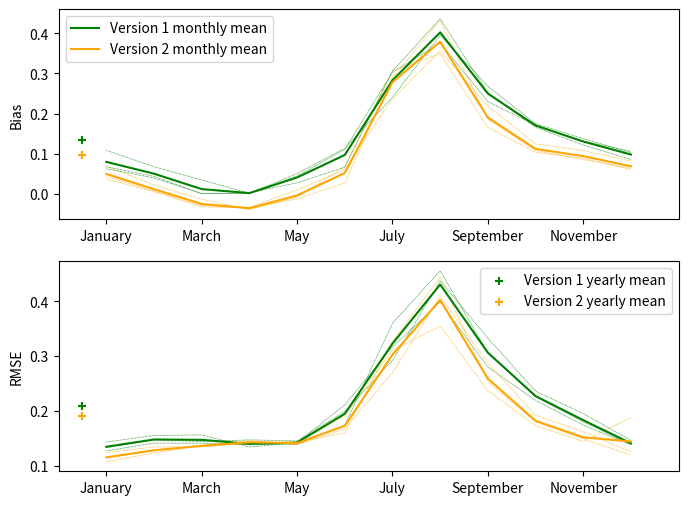

Write the Python code that produced this figure. (Note: this script raises an exception after producing the figure.)
import numpy as np
import matplotlib.pyplot as plt

fig_save_dir = '/Users/<user>/Desktop/Figures_Thesis/'

V1_BIAS = [
    [0.109, 0.068, 0.035, 0.002, 0.045, 0.111, 0.303, 0.376, 0.230, 0.171, 0.132, 0.106],
    [0.068, 0.044, 0.001, 0.002, 0.051, 0.114, 0.241, 0.395, 0.268, 0.175, 0.138, 0.103],
    [0.063, 0.040, 0.001, 0.003, 0.028, 0.067, 0.306, 0.436, 0.252, 0.166, 0.122, 0.086]
            ]

V2_BIAS = [
    [0.069, 0.023, -0.013, -0.039, -0.008, 0.068, 0.307, 0.349, 0.166, 0.104, 0.089, 0.061],
    [0.044, 0.007, -0.029, -0.033, 0.010, 0.061, 0.237, 0.356, 0.219, 0.125, 0.108, 0.082],
    [0.037, 0.006, -0.032, -0.034, -0.012, 0.028, 0.291, 0.432, 0.186, 0.108, 0.086, 0.064]
            ]

V1_RMSE = [
    [0.143, 0.155, 0.156, 0.134, 0.142, 0.211, 0.317, 0.399, 0.28, 0.219, 0.174, 0.138],
    [0.133, 0.147, 0.144, 0.147, 0.145, 0.199, 0.292, 0.438, 0.333, 0.236, 0.195, 0.146],
    [0.127, 0.141, 0.141, 0.138, 0.139, 0.174, 0.360, 0.456, 0.306, 0.226, 0.180, 0.138]
            ]

V2_RMSE = [
    [0.124, 0.134, 0.134, 0.141, 0.143, 0.191, 0.311, 0.355, 0.237, 0.173, 0.144, 0.188],
    [0.114, 0.127, 0.137, 0.146, 0.138, 0.167, 0.270, 0.409, 0.287, 0.192, 0.162, 0.125],
    [0.107, 0.123, 0.137, 0.141, 0.142, 0.160, 0.327, 0.444, 0.253, 0.180, 0.149, 0.119]
            ]

fig, axs = plt.subplots(2, 1, dpi=300, figsize=(8, 6))

years = ['2002', '2003', '2004']

month_names = ['January', 'February', 'March', 'April', 'May', 'June', 'July', 'August', 'September', 'October',
               'November', 'December']

for i, year in enumerate(years):

    axs[0].plot(V1_BIAS[i], color='green', linewidth=0.5, linestyle=(0, (1, 1)))
    axs[0].plot(V2_BIAS[i], color='orange', linewidth=0.5, linestyle=(0, (1, 1)))

    axs[1].plot(V1_RMSE[i], color='green', linewidth=0.5, linestyle=(0, (1, 1)))
    axs[1].plot(V2_RMSE[i], color='orange', linewidth=0.5, linestyle=(0, (1, 1)))

axs[1].plot(np.mean(V1_RMSE, axis=0), color='green', linewidth=1.5)
axs[1].plot(np.mean(V2_RMSE, axis=0), color='orange', linewidth=1.5)

axs[0].plot(np.mean(V1_BIAS, axis=0), color='green', linewidth=1.5, label='Version 1 monthly mean')
axs[0].plot(np.mean(V2_BIAS, axis=0), color='orange', linewidth=1.5, label='Version 2 monthly mean')

axs[1].set_xlim(-1, 12)
axs[1].set_xticks(np.linspace(0, 10, 6), month_names[::2])

axs[0].set_xlim(-1, 12)
axs[0].set_xticks(np.linspace(0, 10, 6), month_names[::2])

axs[0].scatter(-0.5, np.mean(V1_BIAS), color='green', marker='+')
axs[0].scatter(-0.5, np.mean(V2_BIAS), color='orange', marker='+')

axs[1].scatter(-0.5, np.mean(V1_RMSE), color='green', marker='+', label='Version 1 yearly mean')
axs[1].scatter(-0.5, np.mean(V2_RMSE), color='orange', marker='+', label='Version 2 yearly mean')

axs[0].set_ylabel('Bias')
axs[1].set_ylabel('RMSE')

axs[0].legend()
axs[1].legend()

plt.savefig(fig_save_dir+'BIAS_RMSE_albedo.png', dpi=300)

